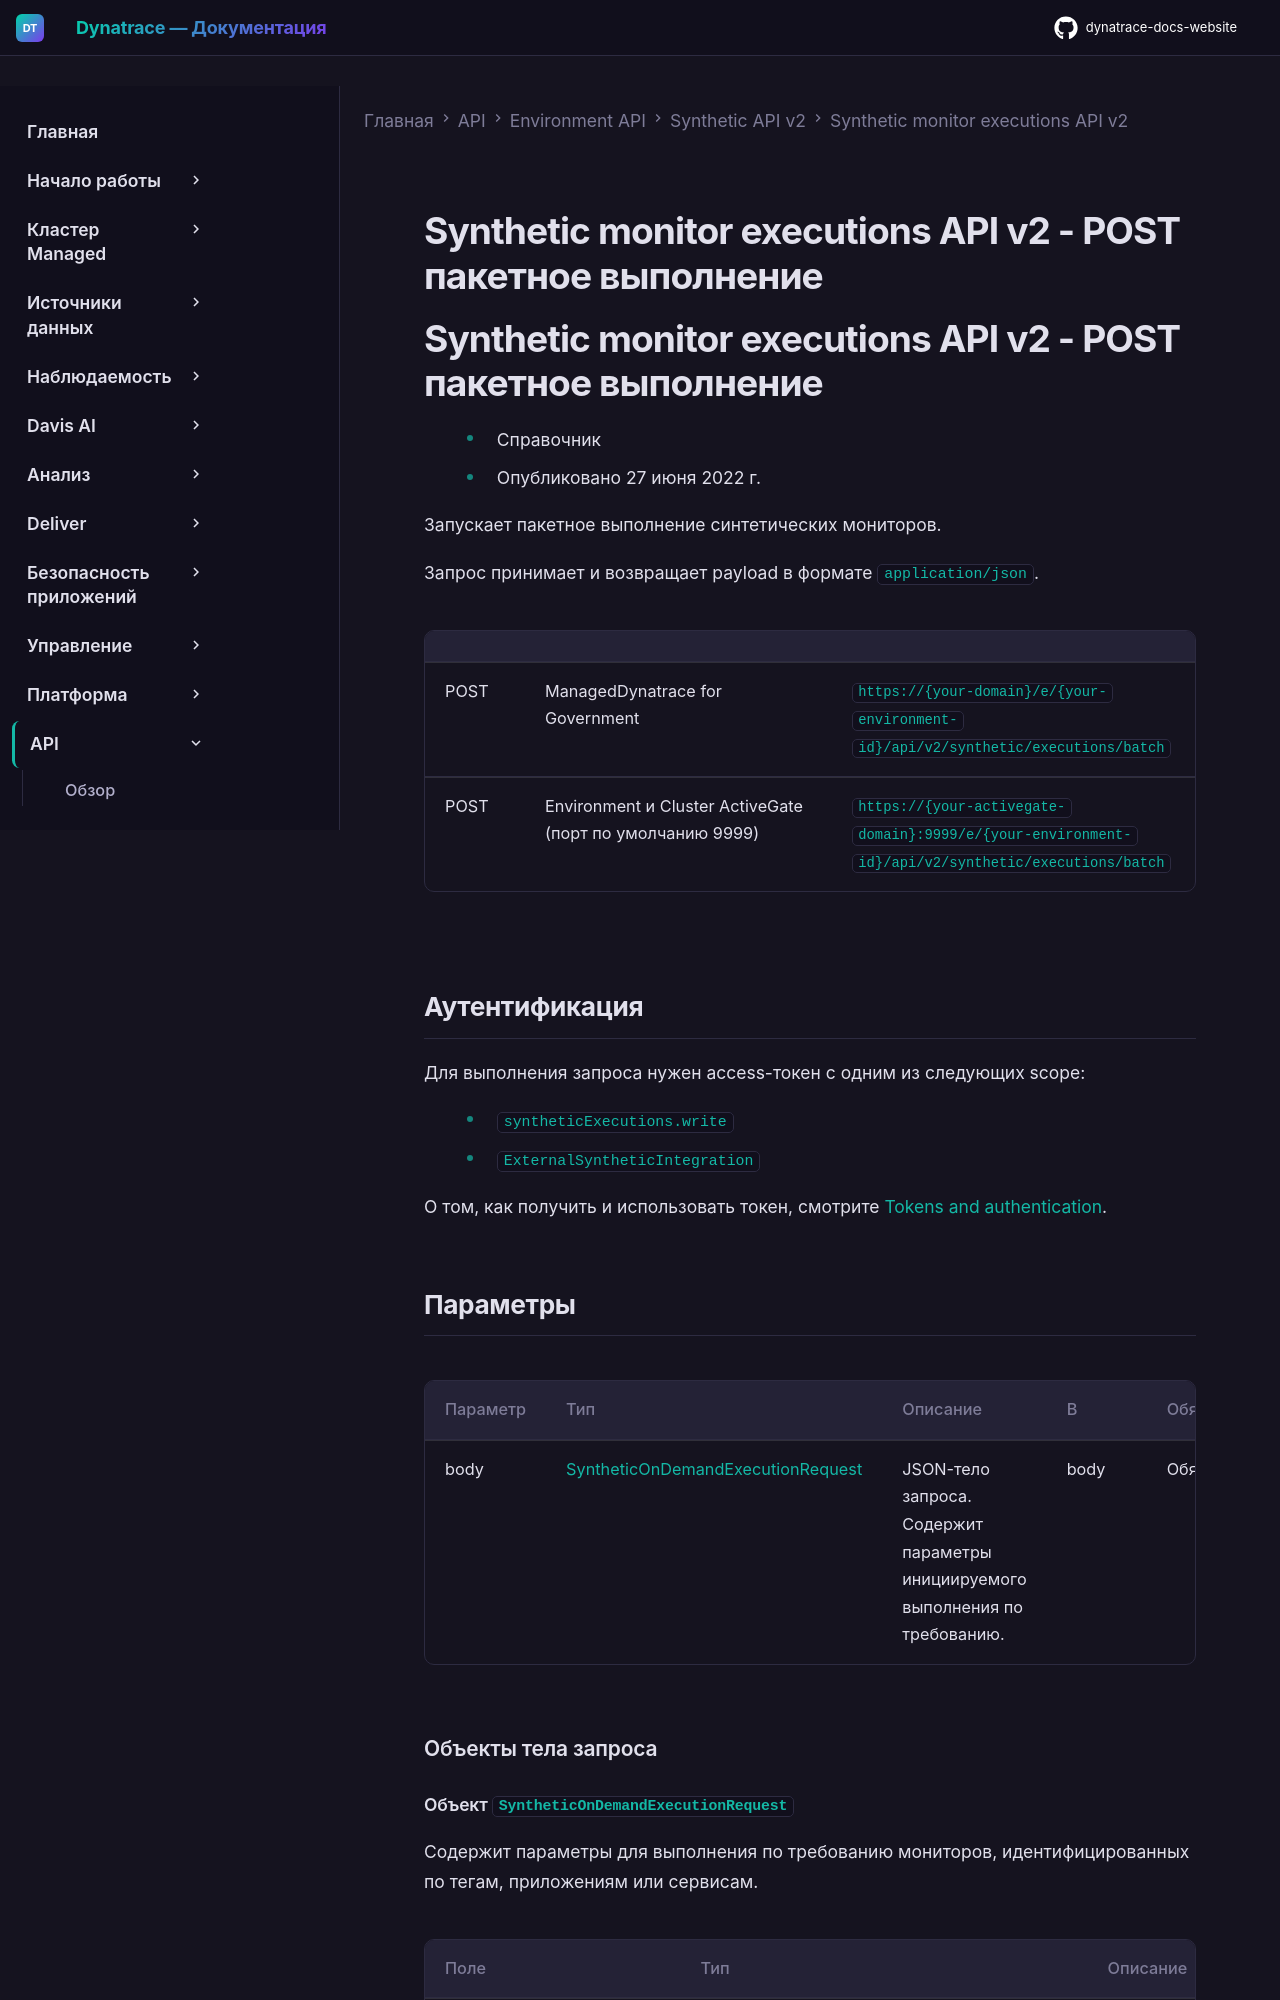

repository: Yerkebulan-Ardabayev/dynatrace-docs-website · page: managed-ru/dynatrace-api/environment-api/synthetic-v2/synthetic-monitor-execution/post-batch-execution/index.html · generator: mkdocs

---
title: Synthetic monitor executions API v2 - POST пакетное выполнение
source: https://docs.dynatrace.com/managed/dynatrace-api/environment-api/synthetic-v2/synthetic-monitor-execution/post-batch-execution
scraped: 2026-05-12T11:57:51.920653
---

# Synthetic monitor executions API v2 - POST пакетное выполнение

# Synthetic monitor executions API v2 - POST пакетное выполнение

* Справочник
* Опубликовано 27 июня 2022 г.

Запускает пакетное выполнение синтетических мониторов.

Запрос принимает и возвращает payload в формате `application/json`.

|  |  |  |
| --- | --- | --- |
| POST | ManagedDynatrace for Government | `https://{your-domain}/e/{your-environment-id}/api/v2/synthetic/executions/batch` |
| POST | Environment и Cluster ActiveGate (порт по умолчанию 9999) | `https://{your-activegate-domain}:9999/e/{your-environment-id}/api/v2/synthetic/executions/batch` |
